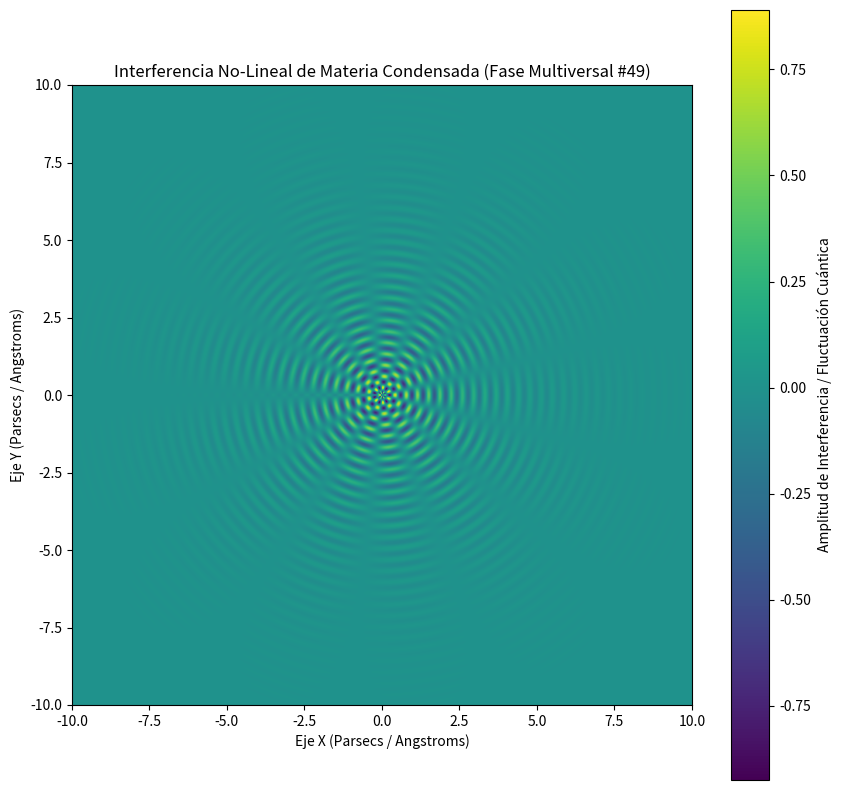

Write the Python code that produced this figure.
%matplotlib inline
# Simulación Multiversal: Materia Condensada - Variante 49
import numpy as np
import matplotlib.pyplot as plt

# Parámetros Físicos No-Lineales
omega_1 = 17.309
omega_2 = 6.553
lambda_decay = 0.526
phase_shift = 0.486

x = np.linspace(-10, 10, 800)
y = np.linspace(-10, 10, 800)
X, Y = np.meshgrid(x, y)

# Dinámica de Fluidos / Campos Tensor-Escalares (Fase Multiversal)
R = np.sqrt(X**2 + Y**2) + 1e-5
Z = (np.sin(omega_1 * R + phase_shift) * np.cos(omega_2 * np.arctan2(Y, X))) * np.exp(-lambda_decay * R)

plt.figure(figsize=(10, 10))
plt.imshow(Z, cmap='viridis', extent=[-10, 10, -10, 10], origin='lower')
plt.colorbar(label='Amplitud de Interferencia / Fluctuación Cuántica')
plt.title(r'Interferencia No-Lineal de Materia Condensada (Fase Multiversal #49)')
plt.xlabel('Eje X (Parsecs / Angstroms)')
plt.ylabel('Eje Y (Parsecs / Angstroms)')
plt.show()
